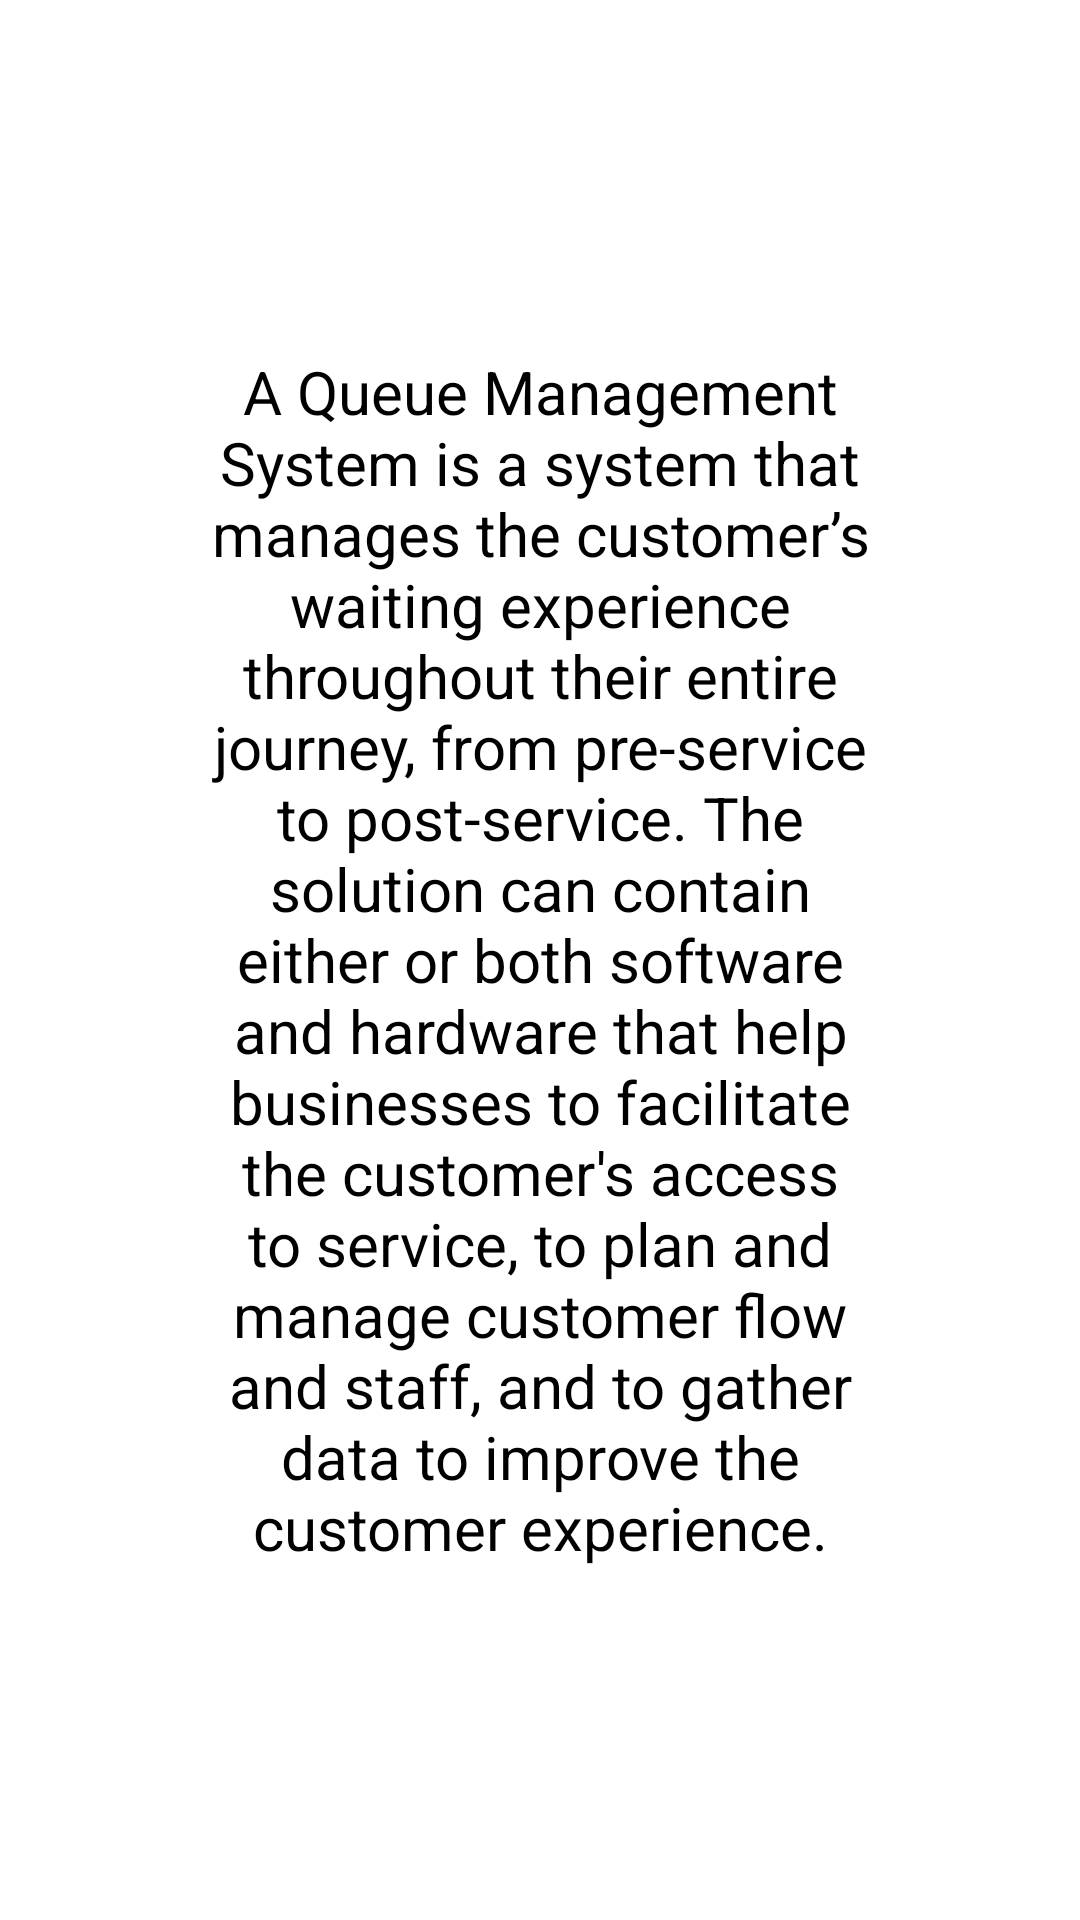

Android layout source for this screen:
<!-- AndroidManifest.xml: application theme SplashTheme -->
<!-- res/layout/fragment_about_us.xml -->
<?xml version="1.0" encoding="utf-8"?>
<LinearLayout xmlns:android="http://schemas.android.com/apk/res/android"
    xmlns:app="http://schemas.android.com/apk/res-auto"
    android:layout_width="match_parent"
    android:layout_height="match_parent"
    android:background="@color/white"
    android:layout_gravity="center"
    android:orientation="vertical"
    android:padding="30dp">

    <TextView
        android:layout_width="wrap_content"
        android:layout_height="match_parent"
        android:gravity="center"
        android:padding="30dp"
        android:text="@string/label_us"
        android:textColor="@color/black"
        android:textSize="20sp"
        app:layout_constraintBottom_toBottomOf="parent"
        app:layout_constraintEnd_toEndOf="parent"
        app:layout_constraintStart_toStartOf="parent"
        app:layout_constraintTop_toTopOf="parent" />
</LinearLayout>
<!-- resources referenced by this layout -->
<resources>
  <color name="black">#FF000000</color>
  <color name="white">#FFFFFFFF</color>
  <string name="label_us">A Queue Management System is a system that manages the customer’s waiting experience throughout their entire journey, from pre-service to post-service. The solution can contain either or both software and hardware that help businesses to facilitate the customer\'s access to service, to plan and manage customer flow and staff, and to gather data to improve the customer experience.</string>
  <style name="SplashTheme" parent="Theme.MaterialComponents.Light.NoActionBar">
          <item name="windowActionBar">false</item>
          <item name="colorPrimaryDark">@color/white</item>
          <item name="android:windowBackground">@drawable/splash_screen</item>
          <item name="android:navigationBarColor">@color/color_accent</item>
          <item name="android:statusBarColor">@color/white</item>
  
      </style>
  <!-- drawable splash_screen (drawable) -->
  <?xml version="1.0" encoding="utf-8"?>
   <layer-list xmlns:android="http://schemas.android.com/apk/res/android">
      <item
          android:drawable="@color/white"/>
  
      <item>
          <bitmap
              android:layout_width="wrap_content"
              android:layout_height="wrap_content"
              android:gravity="center"
              android:src="@drawable/image_splash_screen" />
      </item>
  
  </layer-list>
  <color name="color_accent">#002f6c</color>
  <!-- drawable image_splash_screen: png bitmap (drawable, 6268 bytes) -->
</resources>
